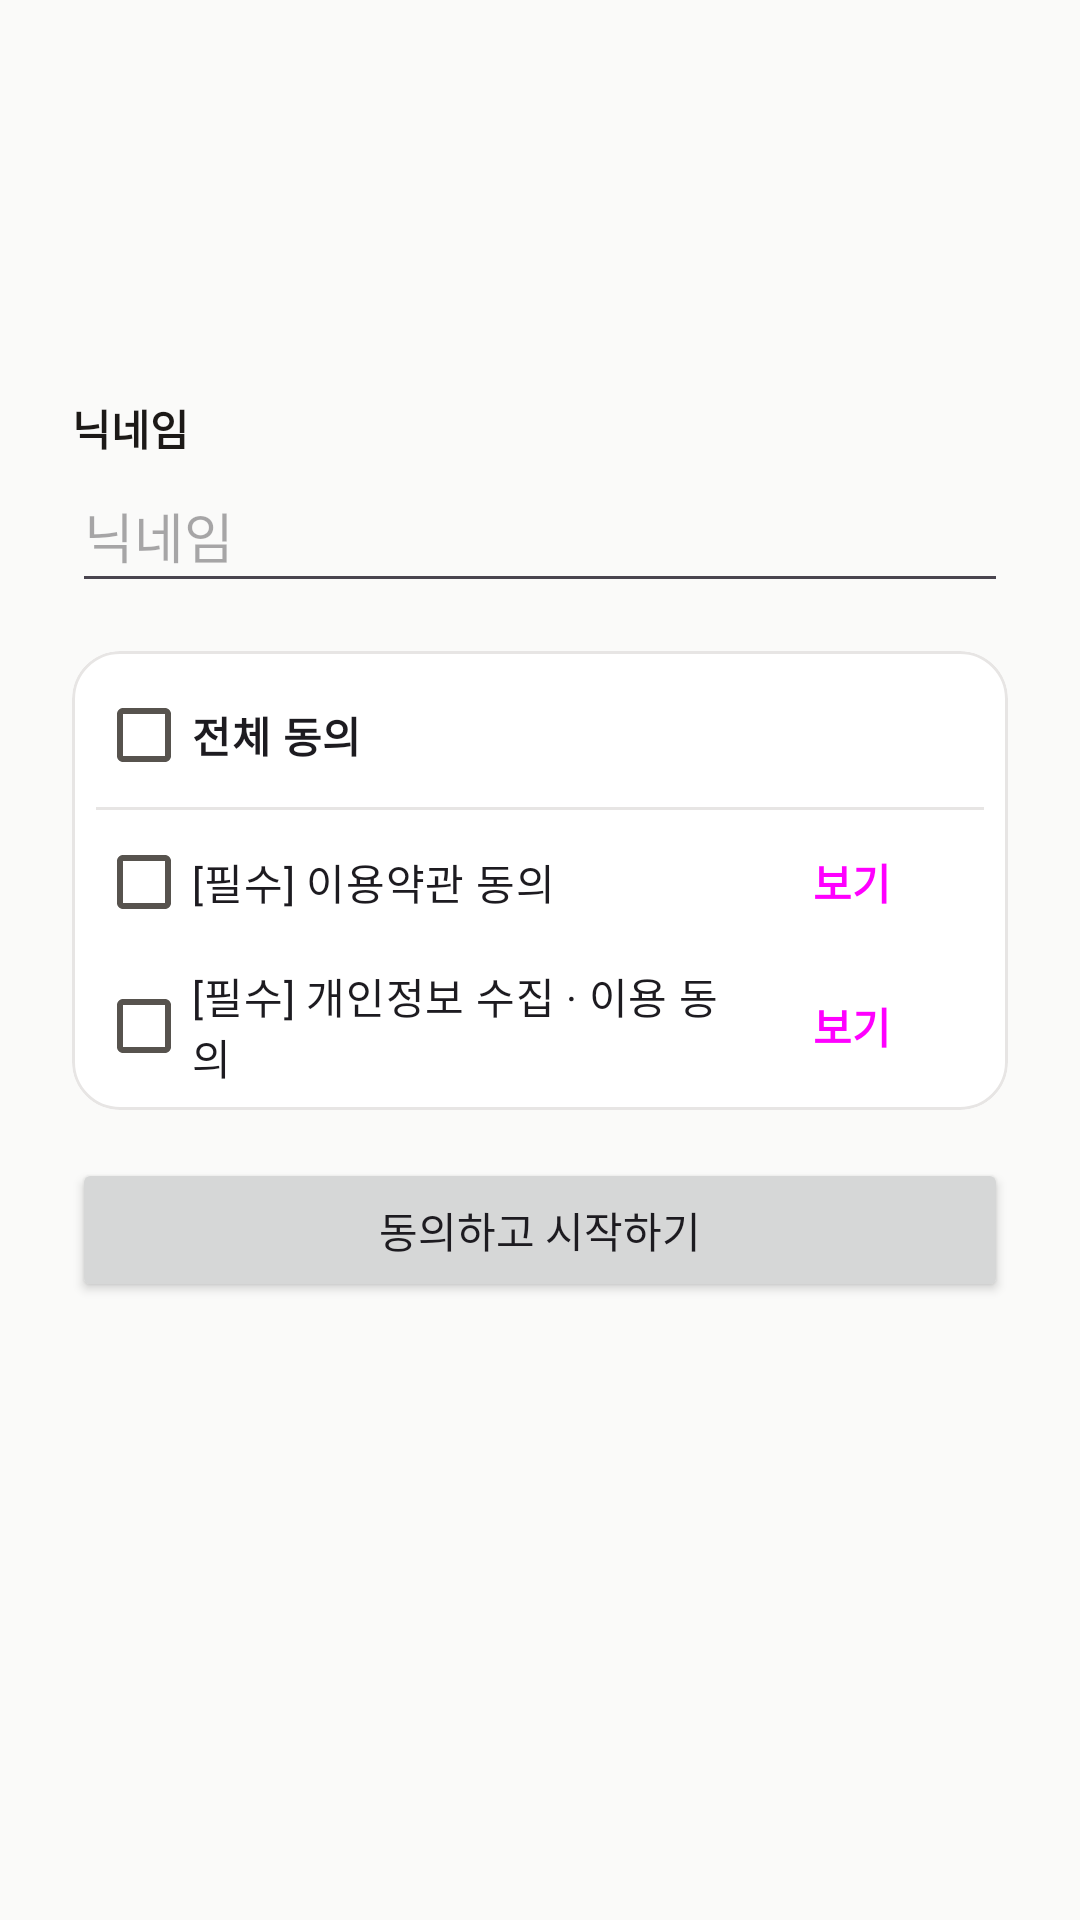

Android layout source for this screen:
<!-- AndroidManifest.xml: application theme Theme.GajeonTiming -->
<!-- res/layout/activity_social_signup.xml -->
<?xml version="1.0" encoding="utf-8"?>
<LinearLayout xmlns:android="http://schemas.android.com/apk/res/android"
    android:layout_width="match_parent"
    android:layout_height="match_parent"
    android:fitsSystemWindows="true"
    android:orientation="vertical">

    <com.google.android.material.appbar.MaterialToolbar
        android:id="@+id/toolbar"
        android:layout_width="match_parent"
        android:layout_height="?attr/actionBarSize" />

    <ScrollView
        android:layout_width="match_parent"
        android:layout_height="match_parent">

        <LinearLayout
            android:layout_width="match_parent"
            android:layout_height="wrap_content"
            android:orientation="vertical"
            android:padding="24dp">

            <TextView
                android:id="@+id/social_intro"
                android:layout_width="match_parent"
                android:layout_height="wrap_content"
                android:lineSpacingExtra="3dp"
                android:textSize="15sp" />

            <TextView
                style="@style/DetailLabel"
                android:layout_marginTop="24dp"
                android:text="@string/social_nickname_label" />

            <EditText
                android:id="@+id/social_nickname"
                android:layout_width="match_parent"
                android:layout_height="wrap_content"
                android:autofillHints="username"
                android:hint="@string/hint_nickname"
                android:inputType="text"
                android:maxLength="20"
                android:minHeight="48dp" />

            <include
                layout="@layout/include_terms_agreement"
                android:layout_width="match_parent"
                android:layout_height="wrap_content"
                android:layout_marginTop="16dp" />

            <Button
                android:id="@+id/social_submit"
                android:layout_width="match_parent"
                android:layout_height="wrap_content"
                android:layout_marginTop="16dp"
                android:text="@string/social_submit" />

            <TextView
                android:id="@+id/social_error"
                android:layout_width="match_parent"
                android:layout_height="wrap_content"
                android:layout_marginTop="12dp"
                android:textColor="@color/score_red"
                android:visibility="gone" />

            <ProgressBar
                android:id="@+id/social_progress"
                android:layout_width="32dp"
                android:layout_height="32dp"
                android:layout_gravity="center"
                android:layout_marginTop="8dp"
                android:visibility="gone" />
        </LinearLayout>
    </ScrollView>
</LinearLayout>
<!-- res/layout/include_terms_agreement.xml (included above) -->
<?xml version="1.0" encoding="utf-8"?>
<com.google.android.material.card.MaterialCardView xmlns:android="http://schemas.android.com/apk/res/android"
    xmlns:app="http://schemas.android.com/apk/res-auto"
    android:layout_width="match_parent"
    android:layout_height="wrap_content"
    app:cardCornerRadius="@dimen/radius_md"
    app:cardElevation="0dp"
    app:strokeColor="?attr/colorOutlineVariant"
    app:strokeWidth="1dp">

    <LinearLayout
        android:layout_width="match_parent"
        android:layout_height="wrap_content"
        android:orientation="vertical"
        android:paddingHorizontal="8dp"
        android:paddingVertical="4dp">

        <CheckBox
            android:id="@+id/terms_agree_all"
            android:layout_width="match_parent"
            android:layout_height="wrap_content"
            android:minHeight="48dp"
            android:text="@string/signup_agree_all"
            android:textStyle="bold" />

        <View
            android:layout_width="match_parent"
            android:layout_height="1dp"
            android:background="?attr/colorOutlineVariant" />

        <LinearLayout
            android:layout_width="match_parent"
            android:layout_height="wrap_content"
            android:gravity="center_vertical"
            android:orientation="horizontal">

            <CheckBox
                android:id="@+id/terms_agree_terms"
                android:layout_width="0dp"
                android:layout_height="wrap_content"
                android:layout_weight="1"
                android:minHeight="48dp"
                android:text="@string/signup_agree_terms" />

            <Button
                android:id="@+id/terms_view_terms"
                style="@style/Widget.Gajeon.Button.Text"
                android:layout_width="wrap_content"
                android:layout_height="wrap_content"
                android:text="@string/signup_view" />
        </LinearLayout>

        <LinearLayout
            android:layout_width="match_parent"
            android:layout_height="wrap_content"
            android:gravity="center_vertical"
            android:orientation="horizontal">

            <CheckBox
                android:id="@+id/terms_agree_privacy"
                android:layout_width="0dp"
                android:layout_height="wrap_content"
                android:layout_weight="1"
                android:minHeight="48dp"
                android:text="@string/signup_agree_privacy" />

            <Button
                android:id="@+id/terms_view_privacy"
                style="@style/Widget.Gajeon.Button.Text"
                android:layout_width="wrap_content"
                android:layout_height="wrap_content"
                android:text="@string/signup_view" />
        </LinearLayout>
    </LinearLayout>
</com.google.android.material.card.MaterialCardView>
<!-- resources referenced by this layout -->
<resources>
  <color name="score_red">#B91C1C</color>
  <dimen name="radius_md">16dp</dimen>
  <string name="hint_nickname">닉네임</string>
  <string name="signup_agree_all">전체 동의</string>
  <string name="signup_agree_privacy">[필수] 개인정보 수집 · 이용 동의</string>
  <string name="signup_agree_terms">[필수] 이용약관 동의</string>
  <string name="signup_view">보기</string>
  <string name="social_nickname_label">닉네임</string>
  <string name="social_submit">동의하고 시작하기</string>
  <style name="DetailLabel">
          <item name="android:layout_width">wrap_content</item>
          <item name="android:layout_height">wrap_content</item>
          <item name="android:layout_marginTop">14dp</item>
          <item name="android:textSize">14sp</item>
          <item name="android:textStyle">bold</item>
          <item name="android:textColor">@color/ink</item>
      </style>
  <style name="Widget.Gajeon.Button.Text" parent="Widget.Material3.Button.TextButton">
          <item name="android:minHeight">@dimen/touch_min</item>
          <item name="android:textAppearance">@style/TextAppearance.Gajeon.Label</item>
      </style>
  <color name="ink">#1C1917</color>
  <dimen name="touch_min">48dp</dimen>
  <style name="TextAppearance.Gajeon.Label" parent="TextAppearance.Material3.LabelLarge">
          <item name="android:textSize">14sp</item>
          <item name="android:textStyle">bold</item>
      </style>
  <color name="brand">#C2410C</color>
  <color name="on_brand">#FFFFFF</color>
  <color name="brand_container">#FFF1E7</color>
  <color name="on_brand_container">#7C2D12</color>
  <color name="verdict_good">#1D4ED8</color>
  <color name="verdict_wait">#B91C1C</color>
  <color name="page">#FAFAF9</color>
  <color name="card">#FFFFFF</color>
  <color name="ink_2">#57534E</color>
  <color name="sunken">#F3F2F0</color>
  <color name="line_strong">#8C857F</color>
  <color name="line">#E7E5E4</color>
  <style name="Widget.Gajeon.Card" parent="Widget.Material3.CardView.Outlined">
          <item name="cardBackgroundColor">@color/card</item>
          <item name="strokeColor">@color/line</item>
          <item name="strokeWidth">1dp</item>
          <item name="cardElevation">0dp</item>
          <item name="cardCornerRadius">@dimen/radius_md</item>
      </style>
  <style name="Widget.Gajeon.Button" parent="Widget.Material3.Button">
          <item name="cornerRadius">@dimen/radius_md</item>
          <item name="android:minHeight">@dimen/touch_min</item>
          <item name="android:textAppearance">@style/TextAppearance.Gajeon.Label</item>
      </style>
  <style name="Widget.Gajeon.Button.Outlined" parent="Widget.Material3.Button.OutlinedButton">
          <item name="cornerRadius">@dimen/radius_md</item>
          <item name="android:minHeight">@dimen/touch_min</item>
          <item name="android:textAppearance">@style/TextAppearance.Gajeon.Label</item>
          <item name="android:textColor">@color/ink</item>
          <item name="strokeColor">@color/line_strong</item>
      </style>
  <style name="Widget.Gajeon.Chip" parent="Widget.Material3.Chip.Assist">
          <item name="shapeAppearanceOverlay">@style/ShapeAppearance.Gajeon.Small</item>
          <item name="chipStrokeColor">@color/line_strong</item>
      </style>
  <style name="Widget.Gajeon.Toolbar" parent="Widget.Material3.Toolbar">
          <item name="titleTextAppearance">@style/TextAppearance.Gajeon.TitleScreen</item>
          <item name="android:background">@color/page</item>
      </style>
  <style name="ShapeAppearance.Gajeon.Small" parent="">
          <item name="cornerFamily">rounded</item>
          <item name="cornerSize">@dimen/radius_sm</item>
      </style>
  <style name="TextAppearance.Gajeon.TitleScreen" parent="TextAppearance.Material3.TitleLarge">
          <item name="android:textSize">20sp</item>
          <item name="android:textStyle">bold</item>
          <item name="android:textColor">@color/ink</item>
      </style>
  <dimen name="radius_sm">8dp</dimen>
</resources>
